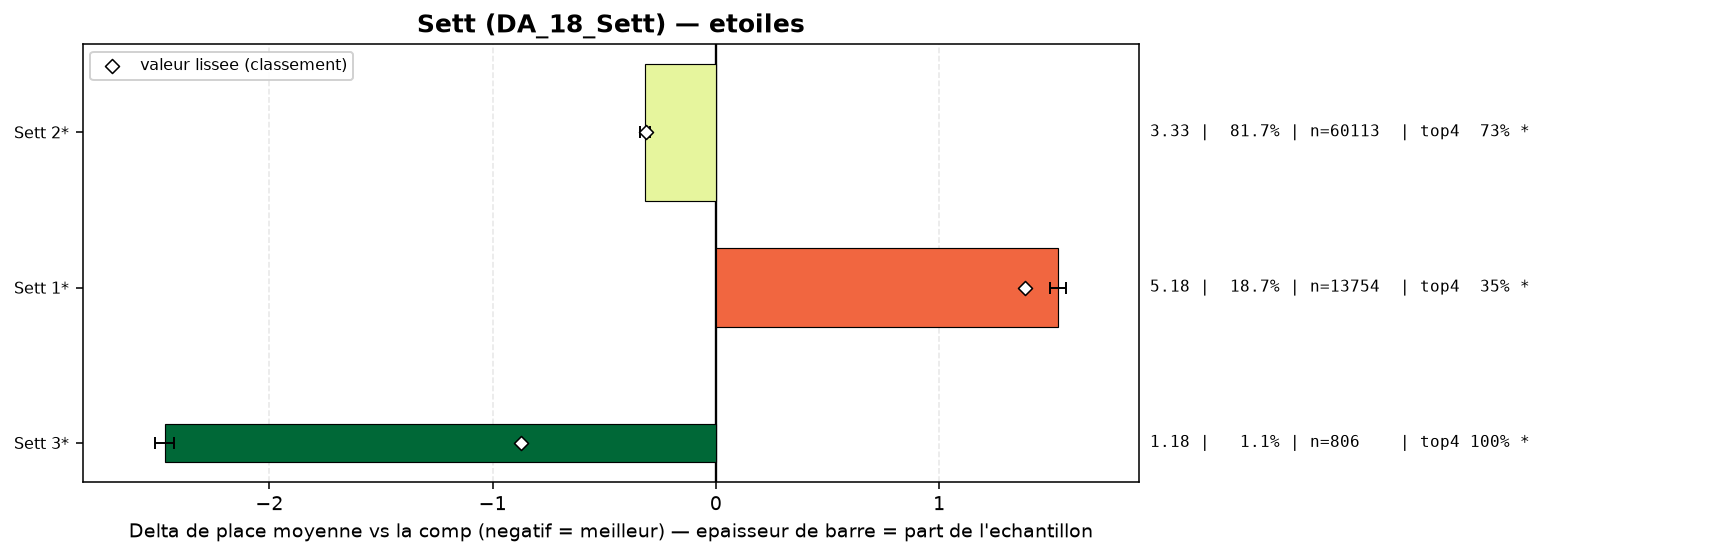

The table this chart was drawn from, first rows:
group, label, n, share, avg_place, shrunk_avg, score, d_avg, d_avg_pess, impact, d_top4, win, top2, top4, sd, z, p, significant
populaire, Sett 3*, 806, 0.01096, 1.177, 2.773, -0.874, -2.469, -2.429, 0.0096, 0.3372, 0.8722, 0.969, 0.9975, 0.548, -119, 0.0, True
populaire, Sett 2*, 60113, 0.8172, 3.328, 3.336, -0.311, -0.319, -0.297, 0.2542, 0.0672, 0.2118, 0.4169, 0.7275, 1.948, -28.84, 0.0, True
populaire, Sett 1*, 13754, 0.187, 5.181, 5.033, 1.386, 1.534, 1.498, -0.2591, -0.3116, 0.0471, 0.108, 0.3487, 1.944, 83.99, 0.0, True
